Labelled photos from "dataset_split", an image-classification folder in hakimlutfi46/DBS-image-classification. The possible labels are: boot, sandal, shoe.

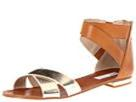
Label: sandal

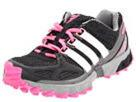
Label: shoe

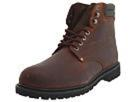
Label: boot

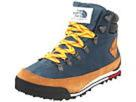
Label: boot

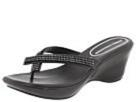
Label: sandal

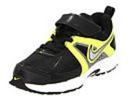
Label: shoe
